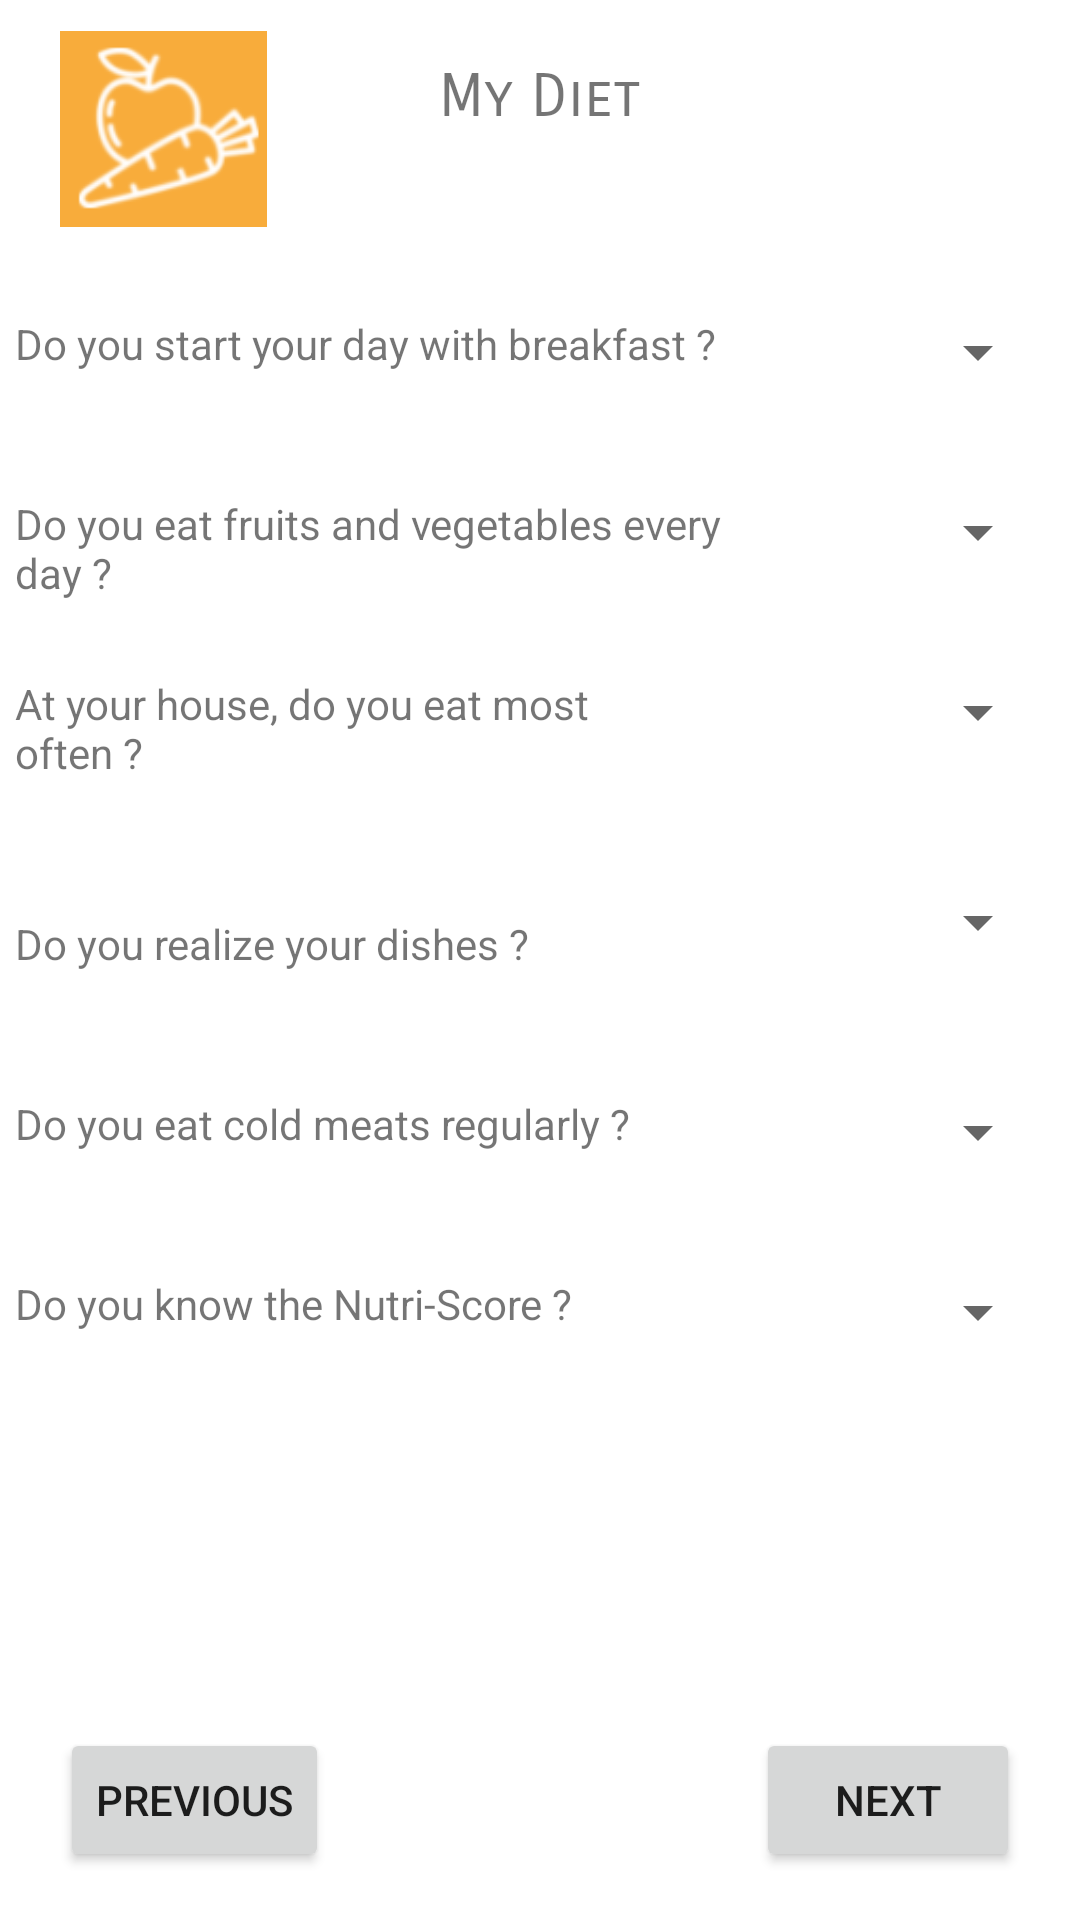

Android layout source for this screen:
<!-- AndroidManifest.xml: application theme Theme.HeartProject -->
<!-- res/layout/activity_my_diet.xml -->
<?xml version="1.0" encoding="utf-8"?>
<androidx.constraintlayout.widget.ConstraintLayout xmlns:android="http://schemas.android.com/apk/res/android"
    xmlns:app="http://schemas.android.com/apk/res-auto"
    xmlns:tools="http://schemas.android.com/tools"
    android:layout_width="match_parent"
    android:layout_height="match_parent"
    tools:context=".ActivityMyDiet">

    <TextView
        android:id="@+id/textView12"
        android:layout_width="184dp"
        android:layout_height="35dp"
        android:layout_marginTop="20dp"
        android:fontFamily="sans-serif-smallcaps"
        android:text="@string/my_diet"
        android:textAlignment="center"
        android:textSize="20sp"
        app:layout_constraintEnd_toEndOf="parent"
        app:layout_constraintStart_toStartOf="parent"
        app:layout_constraintTop_toTopOf="parent" />

    <Button
        android:id="@+id/button7"
        android:layout_width="wrap_content"
        android:layout_height="wrap_content"
        android:layout_marginStart="20dp"
        android:layout_marginBottom="16dp"
        android:onClick="action_previous_step"
        android:text="@string/previous"
        app:layout_constraintBottom_toBottomOf="parent"
        app:layout_constraintStart_toStartOf="parent" />

    <Button
        android:id="@+id/button8"
        android:layout_width="wrap_content"
        android:layout_height="wrap_content"
        android:layout_marginEnd="20dp"
        android:layout_marginBottom="16dp"
        android:onClick="action_next_step"
        android:text="@string/next"
        app:layout_constraintBottom_toBottomOf="parent"
        app:layout_constraintEnd_toEndOf="parent" />

    <TextView
        android:id="@+id/textView"
        android:layout_width="261dp"
        android:layout_height="35dp"
        android:layout_marginStart="5dp"
        android:layout_marginTop="50dp"
        android:text="@string/do_you_start_your_day_with_breakfast"
        app:layout_constraintStart_toStartOf="parent"
        app:layout_constraintTop_toBottomOf="@+id/textView12" />

    <TextView
        android:id="@+id/textView2"
        android:layout_width="257dp"
        android:layout_height="37dp"
        android:layout_marginStart="5dp"
        android:layout_marginTop="110dp"
        android:text="@string/do_you_eat_fruits_and_vegetables_every_day"
        app:layout_constraintStart_toStartOf="parent"
        app:layout_constraintTop_toBottomOf="@+id/textView12" />

    <TextView
        android:id="@+id/textView3"
        android:layout_width="214dp"
        android:layout_height="36dp"
        android:layout_marginStart="5dp"
        android:layout_marginTop="170dp"
        android:text="@string/at_your_house_do_you_eat_most_often"
        app:layout_constraintStart_toStartOf="parent"
        app:layout_constraintTop_toBottomOf="@+id/textView12" />

    <TextView
        android:id="@+id/textView16"
        android:layout_width="wrap_content"
        android:layout_height="wrap_content"
        android:layout_marginStart="5dp"
        android:layout_marginTop="250dp"
        android:text="@string/do_you_realize_your_dishes"
        app:layout_constraintStart_toStartOf="parent"
        app:layout_constraintTop_toBottomOf="@+id/textView12" />

    <TextView
        android:id="@+id/textView17"
        android:layout_width="213dp"
        android:layout_height="33dp"
        android:layout_marginStart="5dp"
        android:layout_marginTop="310dp"
        android:text="@string/do_you_eat_cold_meats_regularly"
        app:layout_constraintStart_toStartOf="parent"
        app:layout_constraintTop_toBottomOf="@+id/textView12" />

    <TextView
        android:id="@+id/textView18"
        android:layout_width="wrap_content"
        android:layout_height="wrap_content"
        android:layout_marginStart="5dp"
        android:layout_marginTop="370dp"
        android:text="@string/do_you_know_the_nutri_score"
        app:layout_constraintStart_toStartOf="parent"
        app:layout_constraintTop_toBottomOf="@+id/textView12" />

    <Spinner
        android:id="@+id/spinner10"
        android:layout_width="95dp"
        android:layout_height="45dp"
        android:layout_marginTop="40dp"
        android:layout_marginEnd="10dp"
        android:entries="@array/YesNo"
        app:layout_constraintEnd_toEndOf="parent"
        app:layout_constraintTop_toBottomOf="@+id/textView12" />

    <Spinner
        android:id="@+id/spinner11"
        android:layout_width="95dp"
        android:layout_height="45dp"
        android:layout_marginTop="100dp"
        android:layout_marginEnd="10dp"
        android:entries="@array/YesNo"
        app:layout_constraintEnd_toEndOf="parent"
        app:layout_constraintTop_toBottomOf="@+id/textView12" />

    <Spinner
        android:id="@+id/spinner12"
        android:layout_width="135dp"
        android:layout_height="45dp"
        android:layout_marginTop="160dp"
        android:layout_marginEnd="10dp"
        android:entries="@array/DishType"
        app:layout_constraintEnd_toEndOf="parent"
        app:layout_constraintTop_toBottomOf="@+id/textView12" />

    <Spinner
        android:id="@+id/spinner13"
        android:layout_width="95dp"
        android:layout_height="45dp"
        android:layout_marginTop="230dp"
        android:layout_marginEnd="10dp"
        android:entries="@array/YesNo"
        app:layout_constraintEnd_toEndOf="parent"
        app:layout_constraintTop_toBottomOf="@+id/textView12" />

    <Spinner
        android:id="@+id/spinner14"
        android:layout_width="95dp"
        android:layout_height="45dp"
        android:layout_marginTop="300dp"
        android:layout_marginEnd="10dp"
        android:entries="@array/YesNo"
        app:layout_constraintEnd_toEndOf="parent"
        app:layout_constraintTop_toBottomOf="@+id/textView12" />

    <Spinner
        android:id="@+id/spinner15"
        android:layout_width="95dp"
        android:layout_height="45dp"
        android:layout_marginTop="360dp"
        android:layout_marginEnd="10dp"
        android:entries="@array/YesNo"
        app:layout_constraintEnd_toEndOf="parent"
        app:layout_constraintTop_toBottomOf="@+id/textView12" />

    <ImageView
        android:id="@+id/imageView"
        android:layout_width="69dp"
        android:layout_height="66dp"
        android:layout_marginStart="20dp"
        android:layout_marginTop="10dp"
        app:layout_constraintStart_toStartOf="parent"
        app:layout_constraintTop_toTopOf="parent"
        app:srcCompat="@drawable/monalimentation" />

</androidx.constraintlayout.widget.ConstraintLayout>
<!-- resources referenced by this layout -->
<resources>
  <string-array name="DishType">
          <item> </item>
          <item>Prepared meals from the store</item>
          <item>Home-cooked meals</item>
          <item>Cans</item>
      </string-array>
  <string-array name="YesNo">
          <item> </item>
          <item>Yes</item>
          <item>No</item>
      </string-array>
  <!-- drawable monalimentation: png bitmap (drawable, 6788 bytes) -->
  <string name="at_your_house_do_you_eat_most_often">At your house, do you eat most often ?</string>
  <string name="do_you_eat_cold_meats_regularly">Do you eat cold meats regularly ?</string>
  <string name="do_you_eat_fruits_and_vegetables_every_day">Do you eat fruits and vegetables every day ?</string>
  <string name="do_you_know_the_nutri_score">Do you know the Nutri-Score ?</string>
  <string name="do_you_realize_your_dishes">Do you realize your dishes ?</string>
  <string name="do_you_start_your_day_with_breakfast">Do you start your day with breakfast ?</string>
  <string name="my_diet">My Diet</string>
  <string name="next">Next</string>
  <string name="previous">Previous</string>
  <style name="Theme.HeartProject" parent="Theme.MaterialComponents.DayNight.DarkActionBar">
          
          <item name="colorPrimary">@color/purple_500</item>
          <item name="colorPrimaryVariant">@color/purple_700</item>
          <item name="colorOnPrimary">@color/white</item>
          
          <item name="colorSecondary">@color/teal_200</item>
          <item name="colorSecondaryVariant">@color/teal_700</item>
          <item name="colorOnSecondary">@color/black</item>
          
          <item name="android:statusBarColor" tools:targetApi="l">?attr/colorPrimaryVariant</item>
          
      </style>
  <!-- not gathered from this repository: default colours our renderer supplied (Android Studio template values) -->
  <color name="purple_500">#FF6200EE</color>
  <color name="purple_700">#FF3700B3</color>
  <color name="teal_200">#FF03DAC5</color>
  <color name="teal_700">#FF018786</color>
  <color name="black">#FF000000</color>
  <color name="white">#FFFFFFFF</color>
</resources>
